Run: headless pygame with SDL's dummy video driver; simulated clock (each Clock.tick advances the game by its frame time, no real sleeping); random seed 0; keys injected as events and as key.get_pressed() state; no mouse input.
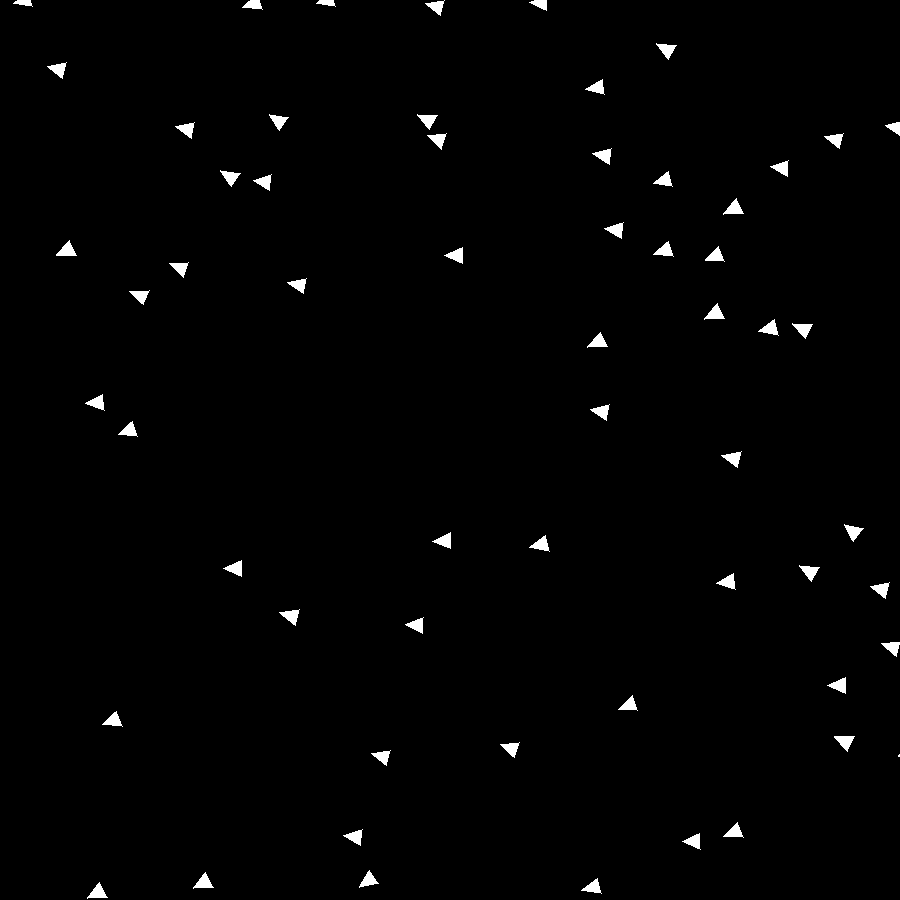
Frame 1 of 4 · flips 1–60 · no input
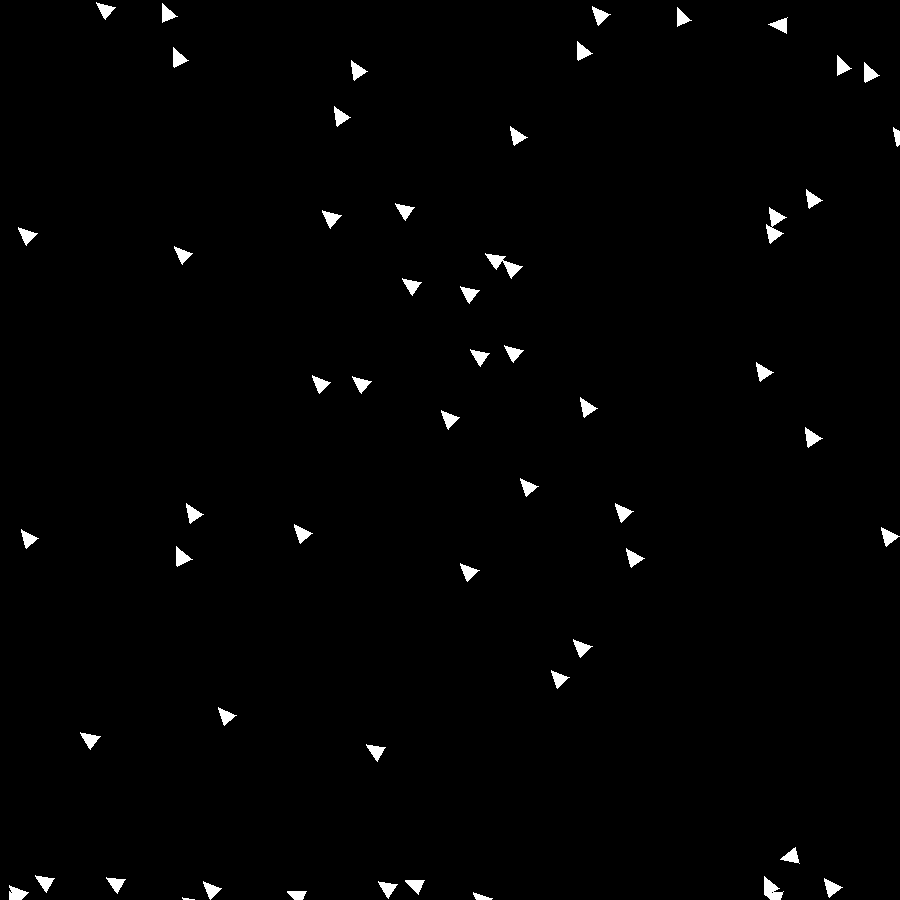
Frame 2 of 4 · flips 61–180 · tapped SPACE, RETURN · held RIGHT (→), D
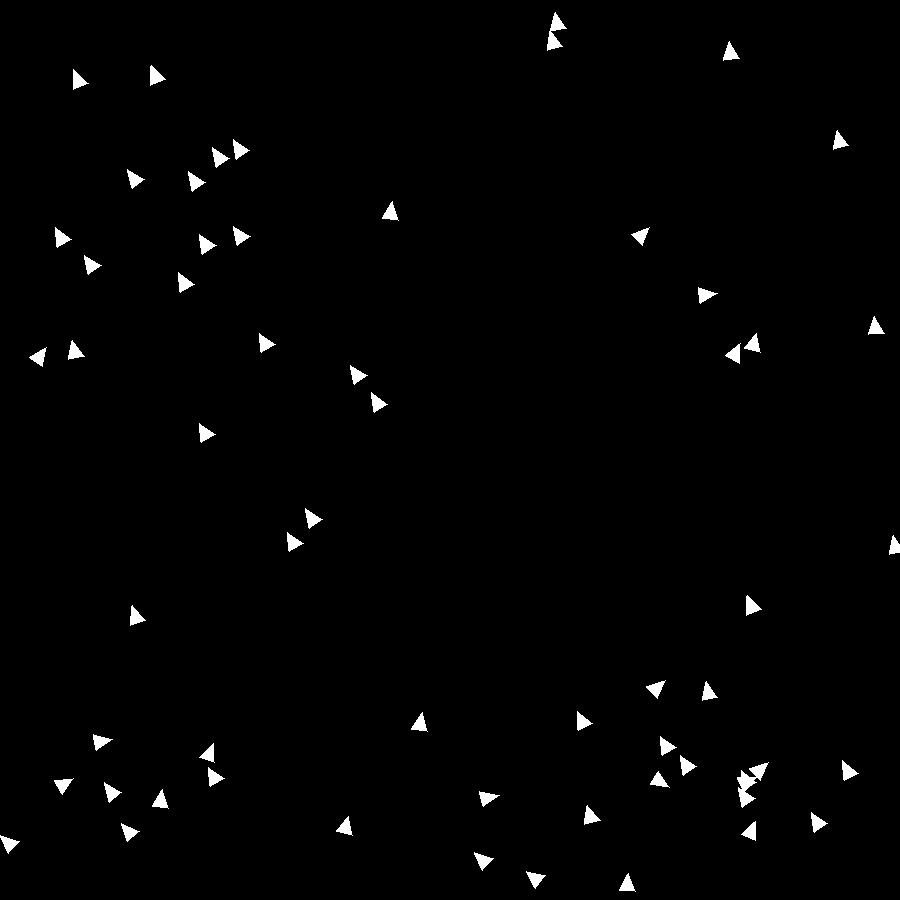
Frame 3 of 4 · flips 181–300 · held DOWN (↓), S
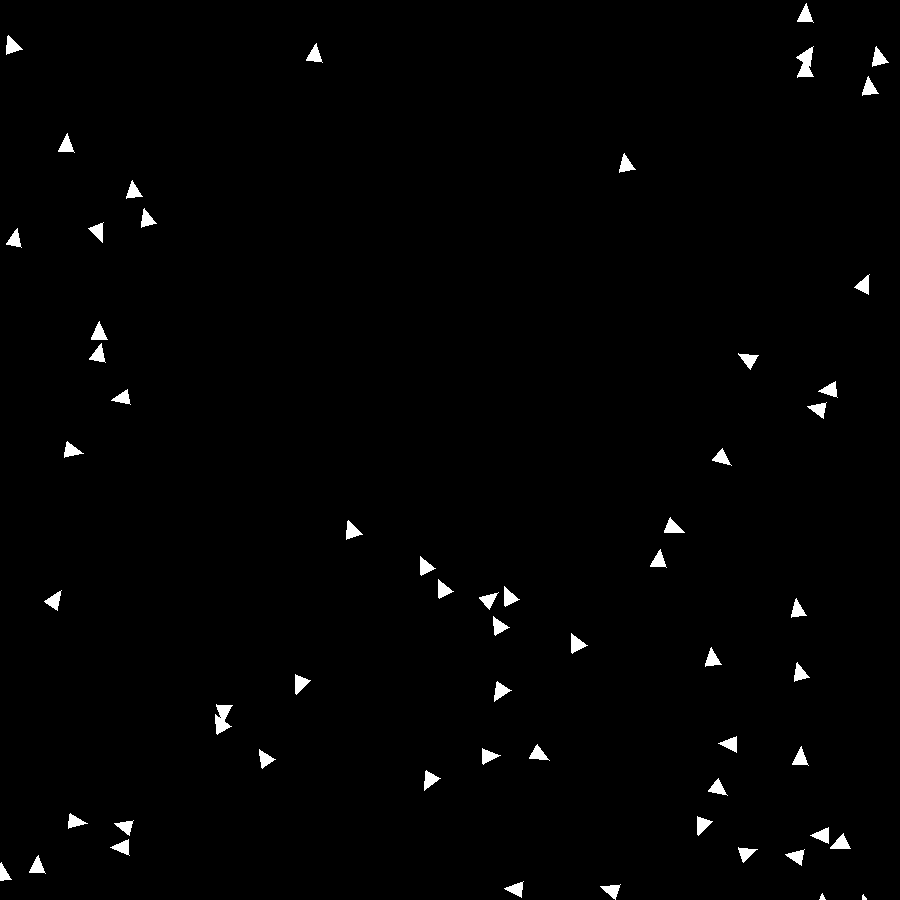
Frame 4 of 4 · flips 301–420 · held LEFT (←), A, UP (↑), W

The pygame program that drew these frames:

import pygame
import sys
import math
import random

pygame.init()
display = pygame.display
surface = display.set_mode((900, 900))
display.set_caption("Boids")

WHITE = (255, 255, 255)
BLACK = (0, 0, 0)
DT = 1/60
ANGLE_FACTOR = 1

class Boid:
    def __init__(self, pos: list[float], vel: float, angle: float) -> None:
        self._pos = pos
        self._vel = vel
        self._angle = angle

    def draw_boid(self):
        x1 = (-8)*math.cos(self._angle)-(18)*math.sin(self._angle)+self._pos[0]
        y1 = (-8)*math.sin(self._angle)+(18)*math.cos(self._angle)+self._pos[1]

        x2 = (8)*math.cos(self._angle)-(18)*math.sin(self._angle)+self._pos[0]
        y2 = (8)*math.sin(self._angle)+(18)*math.cos(self._angle)+self._pos[1]
        pygame.draw.polygon(surface, WHITE, [self._pos, (x1, y1), (x2, y2)])

    def loop_distance(self, boid: "Boid") -> float:
        horizontal_dist = 900 - max(self.pos[0], boid.pos[0]) + min(self.pos[0], boid.pos[0])
        vertical_dist = 900 - max(self.pos[1], boid.pos[1]) + min(self.pos[1], boid.pos[1])
        return [horizontal_dist, vertical_dist]

    def goal_velocity_vector(self, boids: list["Boid"]) -> list[float]:
        num_close_boids = 0
        avg_x, avg_y = 0, 0
        svec = [0, 0]
        avg_angle = 0
        for boid in boids:
            loop_d = self.loop_distance(boid)
            if self != boid and (vector_magnitude(self.calculate_distance_vector(boid)) < 200 or loop_d[0] < 200 or loop_d[1] < 200):
                num_close_boids += 1
                avg_x += boid.pos[0]
                avg_y += boid.pos[1]
                avg_angle += boid.angle
       
        if num_close_boids == 0:
            return [450-self.pos[0], 450-self.pos[1]]

        com = [(avg_x/num_close_boids-self._pos[0]*5), (avg_y/num_close_boids-self._pos[1])*5]
        svec = [-(avg_x-self.pos[0]*num_close_boids*0.5), -(avg_y-self.pos[1]*num_close_boids*0.5)]
        avg_angle /= num_close_boids # 'goal' angle
        avec = [ANGLE_FACTOR*math.cos(avg_angle)*200, ANGLE_FACTOR*math.sin(avg_angle)*200]

        return [com[i]+svec[i]+avec[i] for i in range(len(com))]


    def calculate_distance_vector(self, other: "Boid") -> list[float]:
        return [self._pos[i]-other.pos[i] for i in range(len(self._pos))]
    
    @property
    def pos(self) -> list[float]:
        return self._pos

    @pos.setter
    def pos(self, newpos: list[float]) -> None:
        self._pos = newpos

    @property
    def vel(self) -> float:
        return self._vel

    @vel.setter
    def vel(self, newvel: float) -> None:
        self._vel = newvel

    @property
    def angle(self) -> float:
        return self._angle

    @angle.setter
    def angle(self, newangle: float) -> None:
        self._angle = newangle


def dproduct(vec1: list[float], vec2: list[float]) -> list[float]:
    return sum([vec1[i]*vec2[i] for i in range(len(vec1))])

def vector_magnitude(v: list[float]) -> float:
    return sum([s * s for s in v]) ** 0.5

def update(boids: list[Boid]) -> None:
    for i, boid in enumerate(boids):
        theta = boid.angle + math.pi + 1.15257199722 #arctan(18/8)
        if theta > 2 * math.pi:
            theta -= 2 * math.pi

        vx = boid.vel*math.cos(theta)
        vy = boid.vel*math.sin(theta)
        tvec = boid.goal_velocity_vector(boids)
        
        if boid.pos[1] <= 0:
            boid.pos[1] = 900
        elif boid.pos[1] >= 900:
            boid.pos[1] = 0
        if boid.pos[0] <= 0:
            boid.pos[0] = 900
        elif boid.pos[0] >= 900:
            boid.pos[0] = 0

        diff_angle = math.acos(dproduct([vx, vy], tvec)/(vector_magnitude([vx, vy])*vector_magnitude(tvec)))
        if tvec[1] > vy:
            diff_angle *= -1
        
        boid.vel = abs(math.cos(diff_angle))*150
        boid.angle += diff_angle*DT
        boid.pos[0] += vx*DT
        boid.pos[1] += vy*DT

def main():
    run = True
    clock = pygame.time.Clock()
    boids = []
    for i in range(60):
        angle = random.uniform(-1, 1) + math.pi
        pos = [random.randint(0, 900), random.randint(0,900)]
        b = Boid(pos, random.randint(-50, 50), angle)
        boids.append(b)
        
    while run:
        clock.tick(60)
        keys = pygame.key.get_pressed()
        for event in pygame.event.get():
            if event.type == pygame.QUIT:
                run = False

        if keys[pygame.K_q]:
            run = False

        surface.fill(BLACK)
        update(boids)
        
        for b in boids:
            b.draw_boid()

        display.flip()

    pygame.quit()
    sys.exit()

if __name__ == "__main__":
    main()
